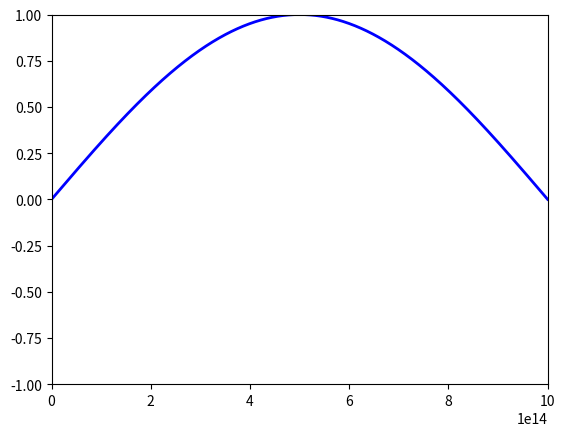

This figure's Python source:
import numpy as np
import matplotlib.pyplot as plt
import matplotlib.animation as animation

# Constants
G = 6.6743e-11  # Gravitational constant
c = 299792458  # Speed of light
H0 = 70  # Hubble constant
rho_crit = 3*(H0**2)/(8*np.pi*G)  # Critical density of the universe

# Simulation parameters
tmax = 14e9  # Maximum simulation time (in years)
dt = 1e7  # Time step size (in years)
a0 = 1e-15  # Initial scale factor of the universe
N = int(tmax/dt)  # Number of time steps

# Initialize the universe
a = np.zeros(N)
a[0] = a0

# Simulate the universe
for i in range(1, N):
    t = i*dt
    a[i] = a0*np.exp(H0*t)

# Plot the universe animation
fig, ax = plt.subplots()

x = np.linspace(0, 1, 1000)
y = np.sin(x*np.pi)
line, = ax.plot(x, y, 'b-', lw=2)

def animate(i):
    ax.set_xlim(0, 1/a[i])
    ax.set_ylim(-1, 1)
    line.set_xdata(np.linspace(0, 1/a[i], 1000))
    return line,

ani = animation.FuncAnimation(fig, animate, frames=N, interval=50, blit=True)
plt.show()